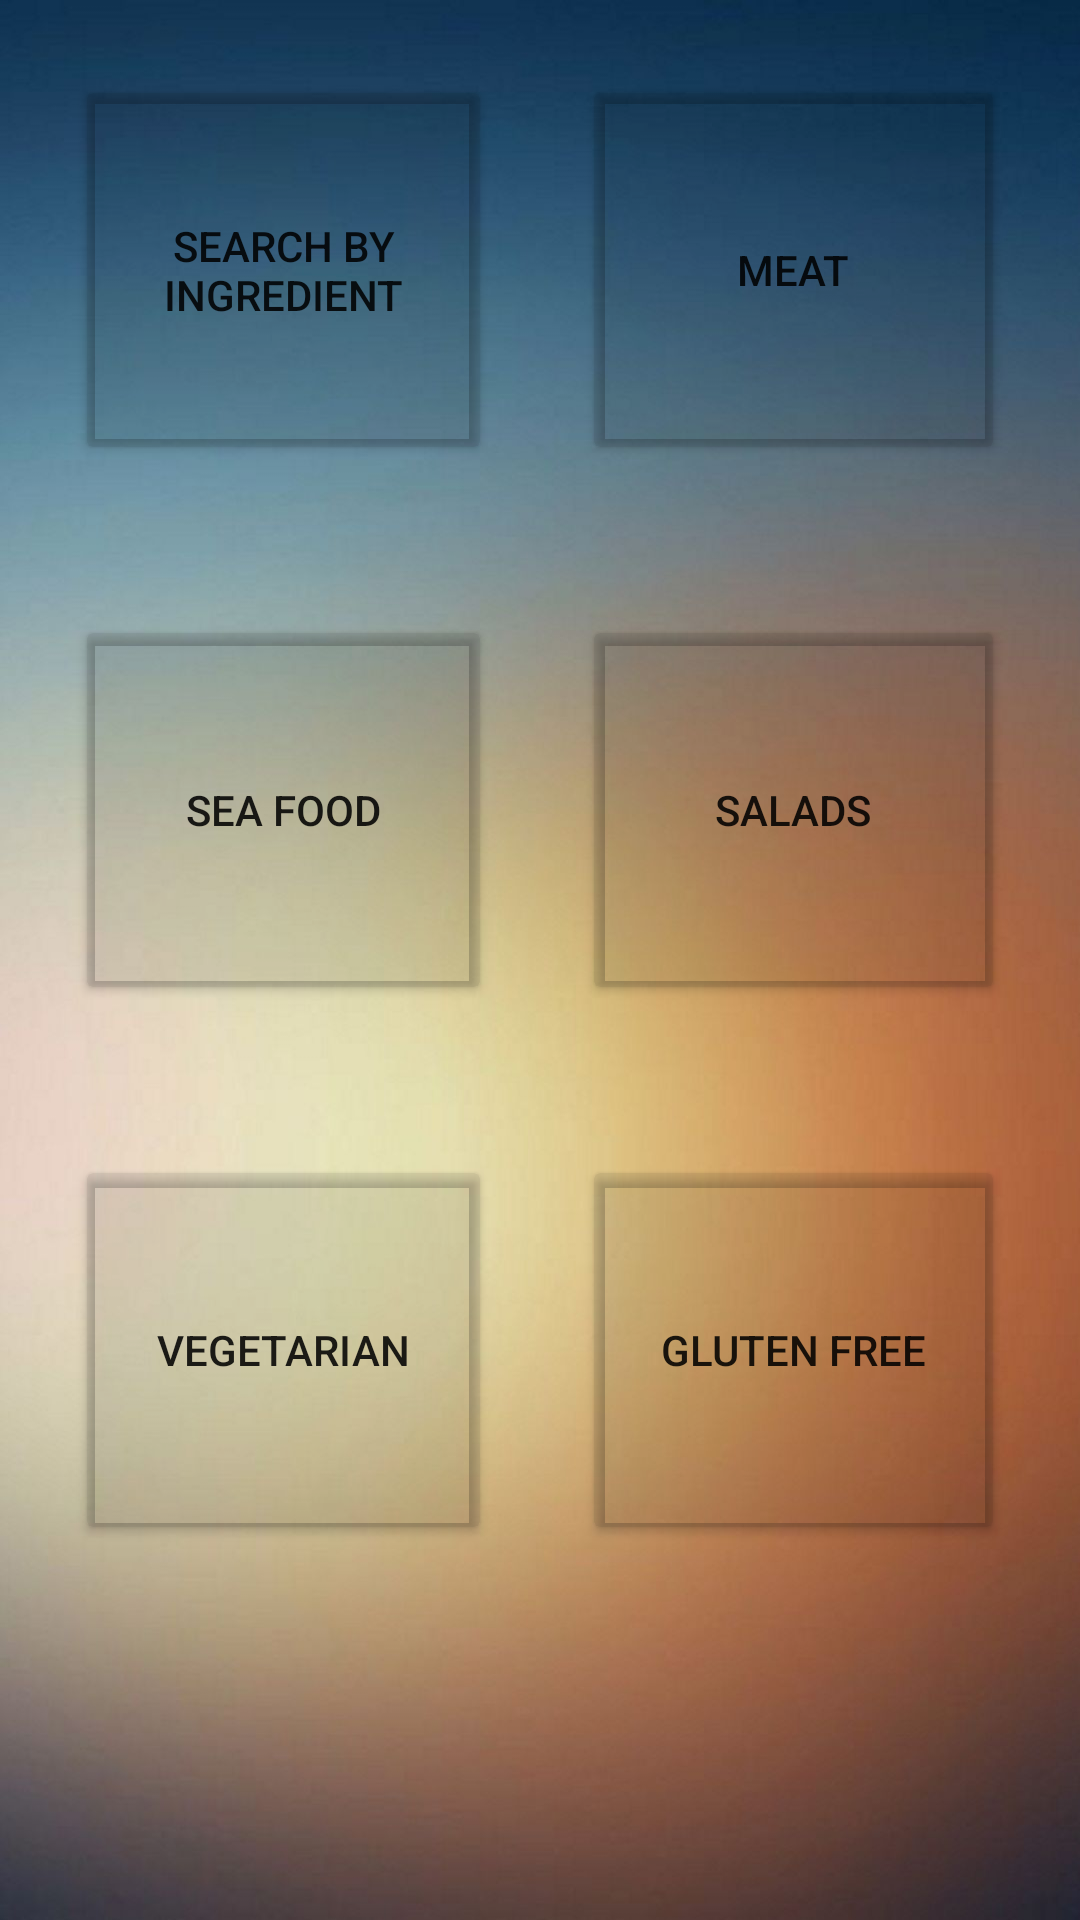

Reconstruct the res/layout file that produces this screen, plus the resources it refers to.
<!-- AndroidManifest.xml: application theme Theme.MyRecipeApp -->
<!-- res/layout/activity_meal_categories.xml -->
<?xml version="1.0" encoding="utf-8"?>
<LinearLayout xmlns:android="http://schemas.android.com/apk/res/android"
    xmlns:app="http://schemas.android.com/apk/res-auto"
    xmlns:tools="http://schemas.android.com/tools"
    android:layout_width="match_parent"
    android:layout_height="match_parent"
    android:background="@drawable/wallpaper"
    android:orientation="vertical"
    tools:context=".MealCategories">

    <LinearLayout
        android:layout_width="match_parent"
        android:layout_height="130dp"
        android:orientation="horizontal"
        android:layout_margin="25dp">
        <Button
            android:id="@+id/buttonIngredient"
            android:layout_width="130dp"
            android:layout_height="match_parent"
            android:layout_gravity="center"
            android:layout_weight="1"
            android:text="Search By Ingredient"
            android:layout_marginRight="30dp"
            android:backgroundTint="@color/mirror2"/>

        <Button
            android:id="@+id/buttonMeat"
            android:layout_width="132dp"
            android:layout_height="match_parent"
            android:layout_gravity="center"
            android:layout_weight="1"
            android:text="Meat"
            android:backgroundTint="@color/mirror2"/>
    </LinearLayout>
    <LinearLayout
        android:layout_width="match_parent"
        android:layout_height="130dp"
        android:orientation="horizontal"
        android:layout_margin="25dp">
        <Button
            android:id="@+id/buttonSeaFood"
            android:layout_width="130dp"
            android:layout_height="match_parent"
            android:layout_gravity="center"
            android:layout_weight="1"
            android:text="Sea Food"
            android:layout_marginRight="30dp"
            android:backgroundTint="@color/mirror2"/>

        <Button
            android:id="@+id/buttonSalads"
            android:layout_width="132dp"
            android:layout_height="match_parent"
            android:layout_gravity="center"
            android:layout_weight="1"
            android:text="Salads"
            android:backgroundTint="@color/mirror2"/>
    </LinearLayout>
    <LinearLayout
        android:layout_width="match_parent"
        android:layout_height="130dp"
        android:orientation="horizontal"
        android:layout_margin="25dp">
        <Button
            android:id="@+id/buttonVeg"
            android:layout_width="130dp"
            android:layout_height="match_parent"
            android:layout_gravity="center"
            android:layout_weight="1"
            android:text="Vegetarian"
            android:layout_marginRight="30dp"
            android:backgroundTint="@color/mirror2"/>

        <Button
            android:id="@+id/buttonGlutenFree"
            android:layout_width="132dp"
            android:layout_height="match_parent"
            android:layout_gravity="center"
            android:layout_weight="1"
            android:text="Gluten Free"
            android:backgroundTint="@color/mirror2"/>
    </LinearLayout>
</LinearLayout>
<!-- resources referenced by this layout -->
<resources>
  <color name="mirror2">#16000000</color>
  <!-- drawable wallpaper: jpg bitmap (drawable, 63252 bytes) -->
  <style name="Theme.MyRecipeApp" parent="Theme.MaterialComponents.DayNight.NoActionBar">
          
          <item name="colorPrimary">@color/black</item>
          <item name="colorPrimaryVariant">@color/black</item>
          <item name="colorOnPrimary">@color/white</item>
          
          <item name="colorSecondary">@color/black</item>
          <item name="colorSecondaryVariant">@color/black</item>
          <item name="colorOnSecondary">@color/black</item>
          
          <item name="android:statusBarColor" tools:targetApi="l">?attr/colorPrimaryVariant</item>
          
          <item name="android:editTextColor">@color/white</item>
          <item name="android:textColorHint">@color/white</item>
      </style>
  <color name="black">#FF000000</color>
  <color name="white">#FFFFFFFF</color>
</resources>
